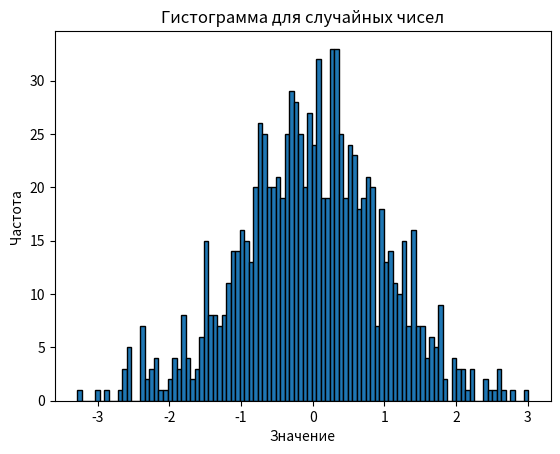

Write Python code to recreate this figure.
import numpy as np
import matplotlib.pyplot as plt

# Построение гистограммы для случайных данных, сгенерированных с помощью функции `numpy.random.normal`
mean = 0 # Среднее значение
std_dev = 1 # Стандартное отклонение
num_samples = 1000 # Количество образцов
data = np.random.normal(mean, std_dev, num_samples)

# Основные параметры гистограммы
plt.hist(data, bins=100, edgecolor='black')
# Добавление заголовка и меток осей
plt.title('Гистограмма для случайных чисел')
plt.xlabel('Значение')
plt.ylabel('Частота')
# Вывод гистограммы
plt.show()



